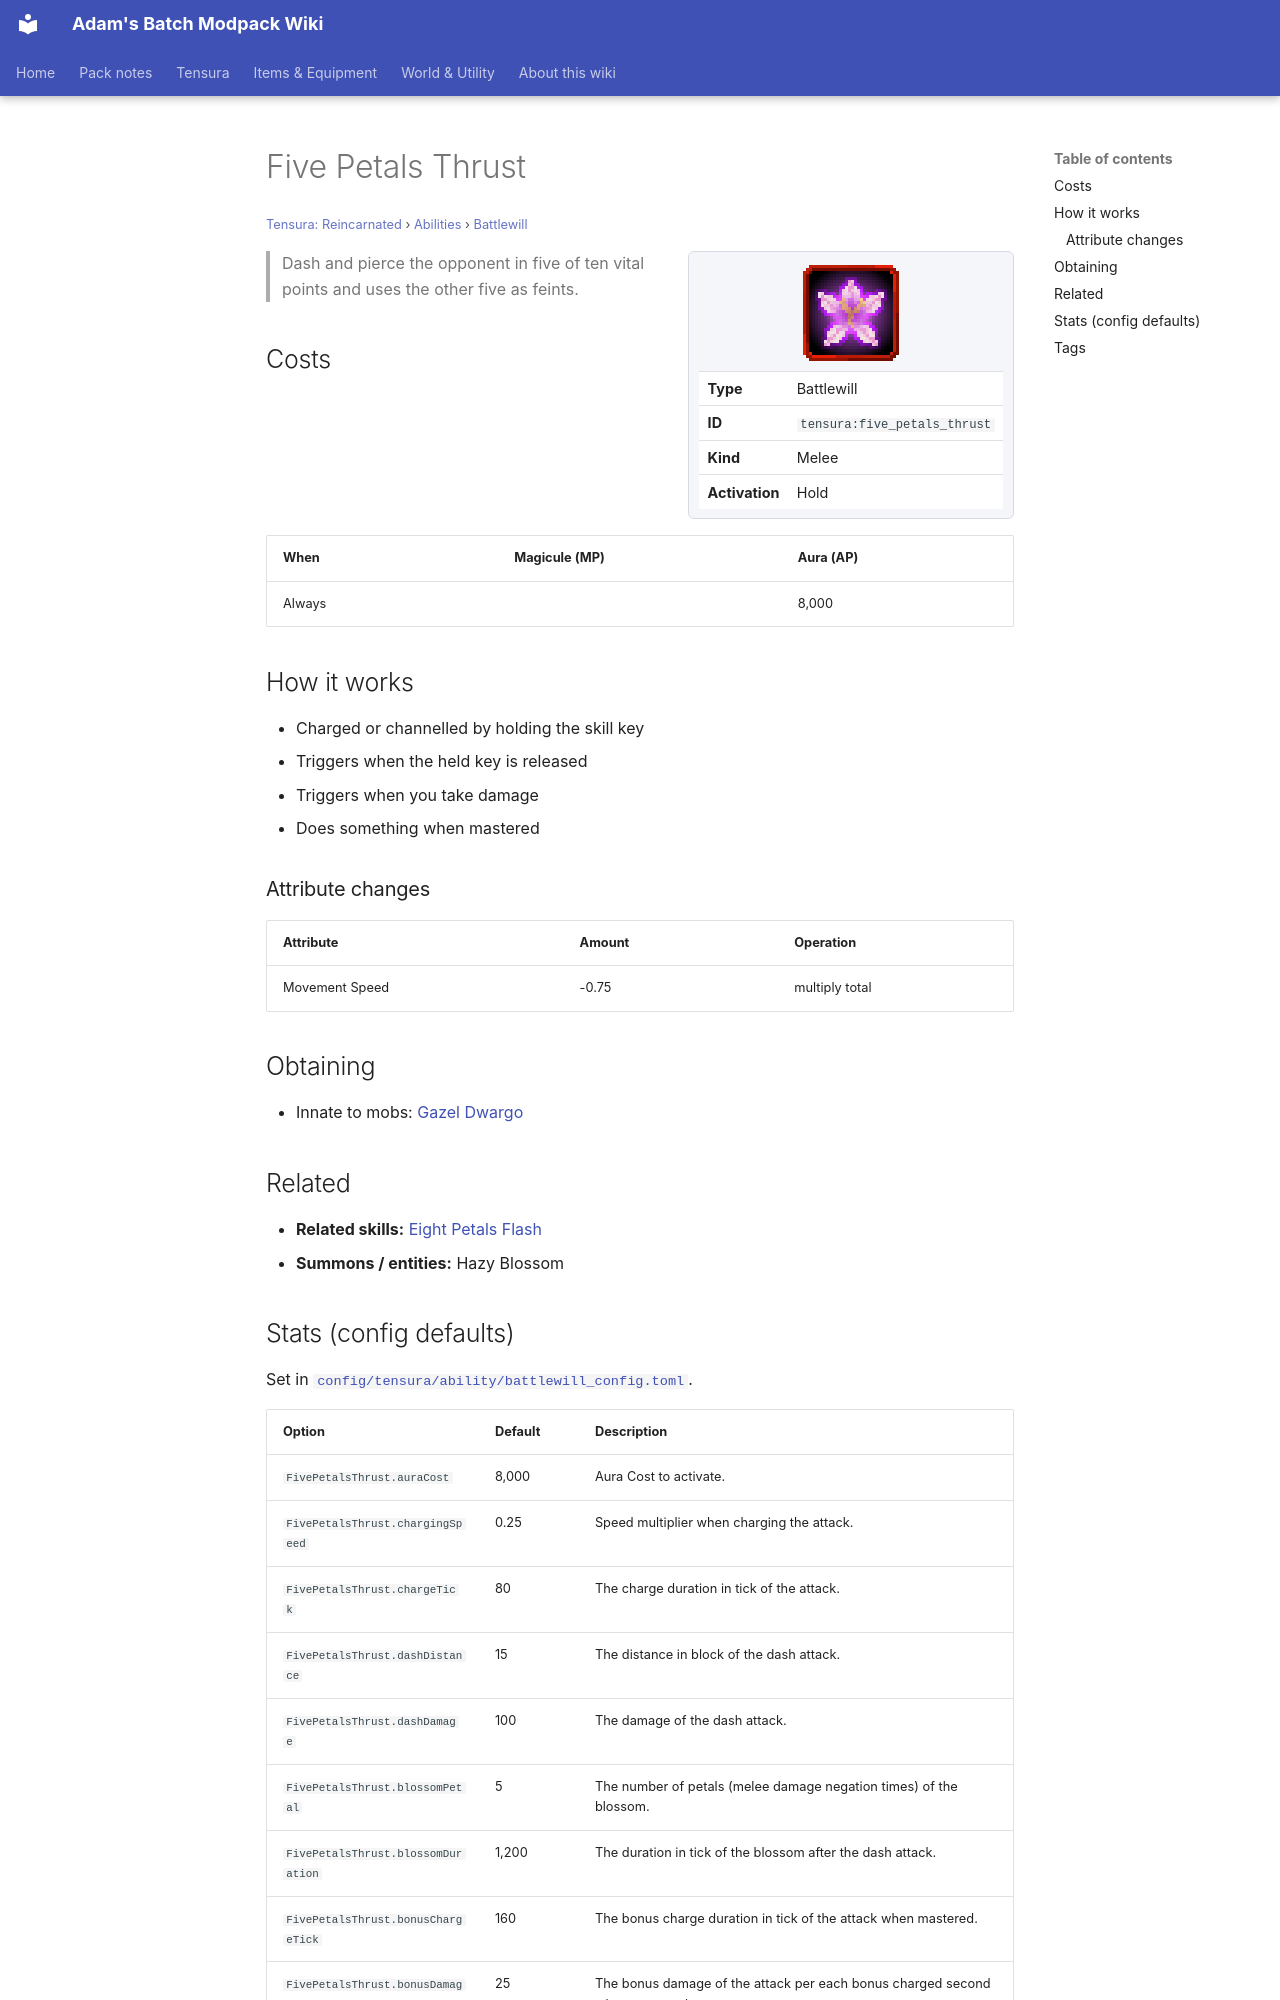

repository: Proteus-Nell/Adams-Batch-MC-Modpack-Wiki · page: tensura-reincarnated/abilities/battlewill/five-petals-thrust/index.html · generator: mkdocs

# Five Petals Thrust

<small>[Tensura: Reincarnated](../../index.md) &rsaquo; [Abilities](../index.md) &rsaquo; [Battlewill](index.md)</small>

<div class="infobox" markdown>

![Five Petals Thrust](../../../assets/icons/tensura/skill/five_petals_thrust.png)

| | |
|---|---|
| **Type** | Battlewill |
| **ID** | `tensura:five_petals_thrust` |
| **Kind** | Melee |
| **Activation** | Hold |

</div>

> Dash and pierce the opponent in five of ten vital points and uses the other five as feints.

## Costs

| When | Magicule (MP) | Aura (AP) |
|---|---|---|
| Always |  | 8,000 |

## How it works

- Charged or channelled by holding the skill key
- Triggers when the held key is released
- Triggers when you take damage
- Does something when mastered

### Attribute changes

| Attribute | Amount | Operation |
|---|---|---|
| Movement Speed | -0.75 | multiply total |

## Obtaining

- Innate to mobs: [Gazel Dwargo](../../mobs/gazel-dwargo.md)

## Related

- **Related skills:** [Eight Petals Flash](eight-petals-flash.md)
- **Summons / entities:** Hazy Blossom
